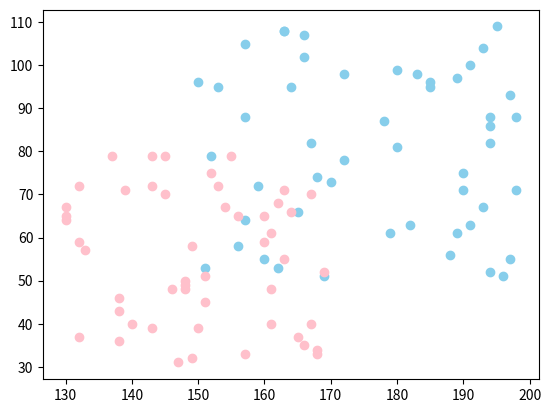

This chart was generated by the following Python code:
'''
以下のように作成した散布図のマーカの色を(男性: `skyblue`, 女性: `pink`)に変更してください
'''
import numpy as np
import matplotlib.pyplot as plt

# %matplotlib inline

male_ht = np.random.randint(150, 200, size=(50,))
male_wt = np.random.randint(50, 110, size=(50, ))
female_ht = np.random.randint(130, 170, size=(50,))
female_wt = np.random.randint(30, 80, size=(50, ))

# 散布図のマーカの色を(男性: `skyblue`, 女性: `pink`)に変更
plt.scatter(male_ht, male_wt, label='male', color='skyblue')
plt.scatter(female_ht, female_wt, label='female', color='pink')
